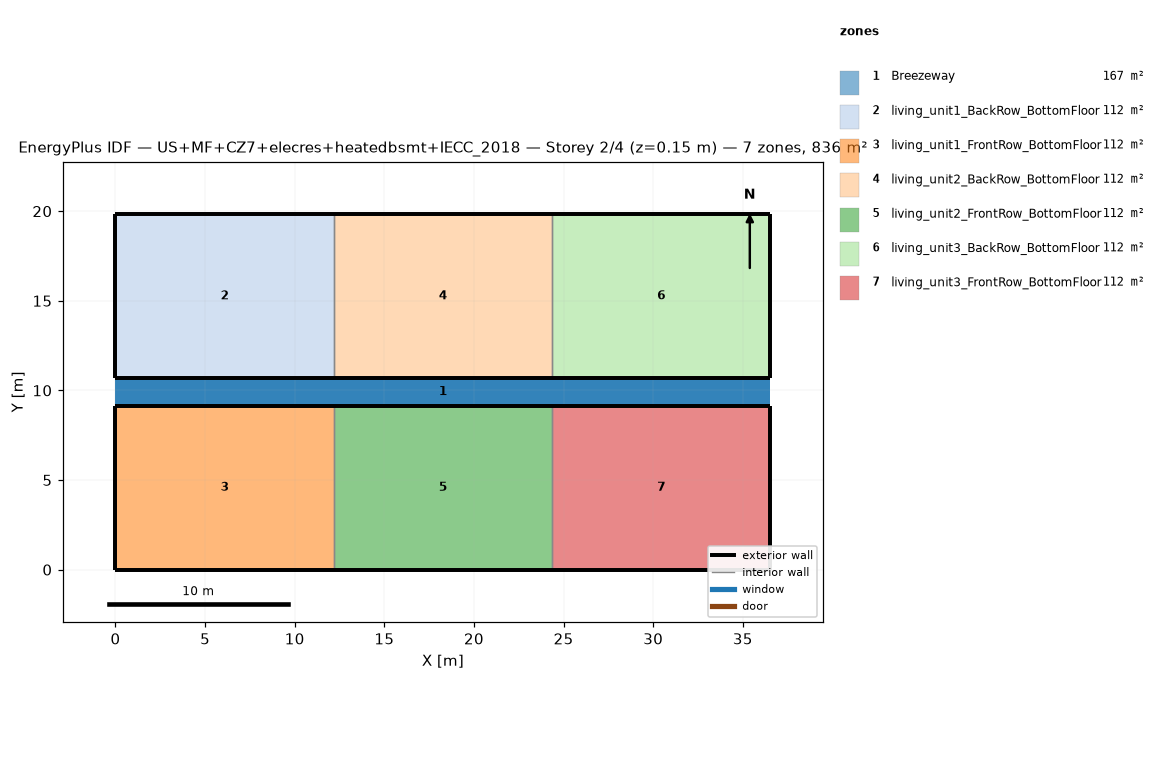
=== STOREY PLAN SPEC (per zone: floor XY polygon, exterior-wall plan segments, windows/doors) ===
zone 1: Breezeway  (167.0 m²)
  floor: (36.54, 9.16) (0.00, 9.16) (0.00, 10.68) (36.54, 10.68)
  floor: (36.54, 9.16) (0.00, 9.16) (0.00, 10.68) (36.54, 10.68)
  floor: (36.54, 9.16) (0.00, 9.16) (0.00, 10.68) (36.54, 10.68)
zone 2: living_unit1_BackRow_BottomFloor  (111.5 m²)
  floor: (12.18, 10.68) (0.00, 10.68) (0.00, 19.84) (12.18, 19.84)
  exterior wall: (0.00, 10.68) – (12.18, 10.68)  [12.2 m]
  exterior wall: (12.18, 19.84) – (0.00, 19.84)  [12.2 m]
  exterior wall: (0.00, 19.84) – (0.00, 10.68)  [9.2 m]
  interior walls: 1
zone 3: living_unit1_FrontRow_BottomFloor  (111.5 m²)
  floor: (12.18, 0.00) (0.00, 0.00) (0.00, 9.16) (12.18, 9.16)
  exterior wall: (0.00, 0.00) – (12.18, 0.00)  [12.2 m]
  exterior wall: (12.18, 9.16) – (0.00, 9.16)  [12.2 m]
  exterior wall: (0.00, 9.16) – (0.00, 0.00)  [9.2 m]
  interior walls: 1
zone 4: living_unit2_BackRow_BottomFloor  (111.5 m²)
  floor: (24.36, 10.68) (12.18, 10.68) (12.18, 19.84) (24.36, 19.84)
  exterior wall: (12.18, 10.68) – (24.36, 10.68)  [12.2 m]
  exterior wall: (24.36, 19.84) – (12.18, 19.84)  [12.2 m]
  interior walls: 2
zone 5: living_unit2_FrontRow_BottomFloor  (111.5 m²)
  floor: (24.36, 0.00) (12.18, 0.00) (12.18, 9.16) (24.36, 9.16)
  exterior wall: (12.18, 0.00) – (24.36, 0.00)  [12.2 m]
  exterior wall: (24.36, 9.16) – (12.18, 9.16)  [12.2 m]
  interior walls: 2
zone 6: living_unit3_BackRow_BottomFloor  (111.5 m²)
  floor: (36.54, 10.68) (24.36, 10.68) (24.36, 19.84) (36.54, 19.84)
  exterior wall: (24.36, 10.68) – (36.54, 10.68)  [12.2 m]
  exterior wall: (36.54, 10.68) – (36.54, 19.84)  [9.2 m]
  exterior wall: (36.54, 19.84) – (24.36, 19.84)  [12.2 m]
  interior walls: 1
zone 7: living_unit3_FrontRow_BottomFloor  (111.5 m²)
  floor: (36.54, 0.00) (24.36, 0.00) (24.36, 9.16) (36.54, 9.16)
  exterior wall: (24.36, 0.00) – (36.54, 0.00)  [12.2 m]
  exterior wall: (36.54, 0.00) – (36.54, 9.16)  [9.2 m]
  exterior wall: (36.54, 9.16) – (24.36, 9.16)  [12.2 m]
  interior walls: 1

=== DERIVED (storey summary) ===
Building: US+MF+CZ7+elecres+heatedbsmt+IECC_2018
Storey: 2 of 4  (floor level z = 0.15 m)
Storey gross floor area: 836.2 m²
Zones on this storey: 7
  - Breezeway: floor 167.0 m²
  - living_unit1_BackRow_BottomFloor: floor 111.5 m²; exterior wall 33.5 m (86.9 m²); WWR 0.0%
  - living_unit1_FrontRow_BottomFloor: floor 111.5 m²; exterior wall 33.5 m (86.9 m²); WWR 0.0%
  - living_unit2_BackRow_BottomFloor: floor 111.5 m²; exterior wall 24.4 m (63.1 m²); WWR 0.0%
  - living_unit2_FrontRow_BottomFloor: floor 111.5 m²; exterior wall 24.4 m (63.1 m²); WWR 0.0%
  - living_unit3_BackRow_BottomFloor: floor 111.5 m²; exterior wall 33.5 m (86.9 m²); WWR 0.0%
  - living_unit3_FrontRow_BottomFloor: floor 111.5 m²; exterior wall 33.5 m (86.9 m²); WWR 0.0%
Zone adjacency (shared interzone walls):
  - living_unit1_BackRow_BottomFloor ↔ living_unit2_BackRow_BottomFloor
  - living_unit1_FrontRow_BottomFloor ↔ living_unit2_FrontRow_BottomFloor
  - living_unit2_BackRow_BottomFloor ↔ living_unit3_BackRow_BottomFloor
  - living_unit2_FrontRow_BottomFloor ↔ living_unit3_FrontRow_BottomFloor